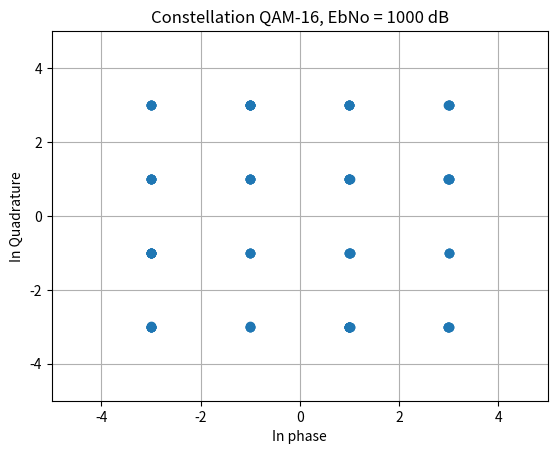
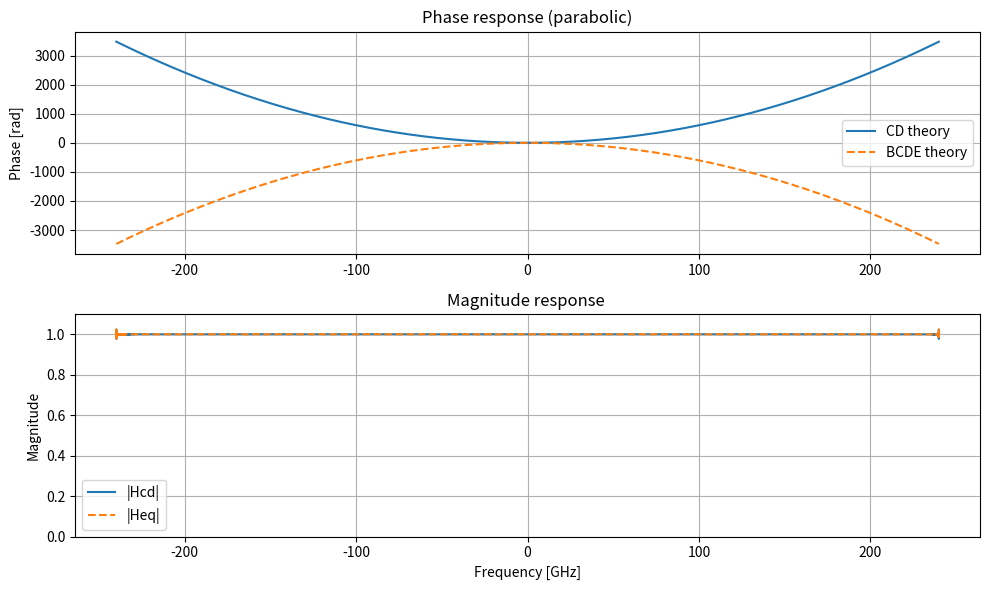
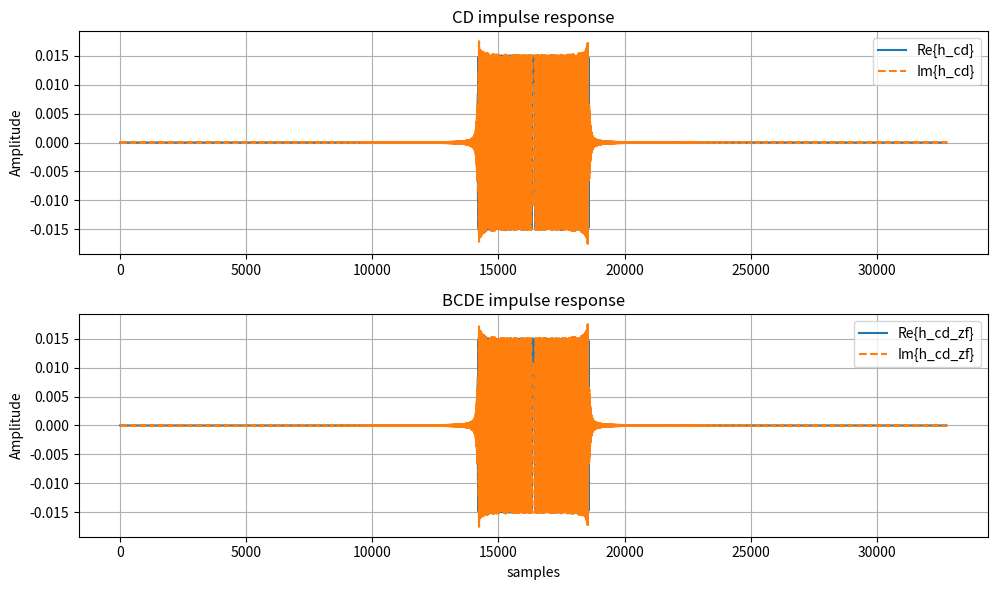

These charts were generated, in order, by the following Python code:
import numpy as np
import matplotlib.pyplot as plt
from scipy.signal import lfilter
from scipy.special import erfc

# -------------------------------------------------
# Basic TX QAM
# -------------------------------------------------

enable_plots = True

M = 16
L = int(2e4)
BR = 120e9
N = 4
rolloff = 0.1
h_taps = 203
EbNo_db = 1000

T = 1/BR
fs = N * BR
Ts = 1/fs

# -------------------------------------------------
# QAM Modulator (equivalente a qammod)
# -------------------------------------------------

def qammod(x, M):
    m = int(np.sqrt(M))
    re = 2*(x % m) - m + 1
    im = 2*(x // m) - m + 1
    return re + 1j*im

# Símbolos
x_aux = np.random.randint(0, M, L)
ak = qammod(x_aux, M)

# -------------------------------------------------
# Upsampling
# -------------------------------------------------

xup = np.zeros(L*N, dtype=complex)
xup[::N] = ak
xup = N * xup   

# -------------------------------------------------
# Filtro RRC
# -------------------------------------------------
def round_odd(n):
    n = int(np.round(n))
    if n % 2 == 0:
        n += 1
    return n

def root_raised_cosine(fc, fs, rolloff, n_taps, t0=0):

    Ts = 1 / fs
    rolloff = rolloff + 0.0001
    T = 1 / fc

    # Force to odd
    n_taps = round_odd(n_taps)

    # Time vector
    n = np.arange(-(n_taps - 1)//2, (n_taps - 1)//2 + 1)
    t_v = n * Ts + t0
    tn_v = t_v * 2 / T

    # Filter taps 
    numerator = (
        np.sin(np.pi * (1 - rolloff) * tn_v)
        + 4 * rolloff * tn_v * np.cos(np.pi * (1 + rolloff) * tn_v)
    )

    denominator = (
        np.pi * tn_v * (1 - (4 * rolloff * tn_v)**2)
    )

    h_v = numerator / denominator

    # Valor central (evita NaN en tn_v = 0)
    center = (n_taps - 1) // 2
    h_v[center] = (1 + rolloff * (4/np.pi - 1))

    # Normalización
    h_v = h_v / np.sum(h_v)

    return h_v

h = root_raised_cosine(BR/2, fs, rolloff, h_taps, 0)

h_delay = 0  

yup = lfilter(h, 1, np.concatenate([xup, np.zeros(h_delay)]))
yup = yup[h_delay:]

# -------------------------------------------------
# Channel
# -------------------------------------------------

# CD

L_fiber = 120e3         # longitud fibra [m]
D = 20e-6               # ps/(nm km) -> convertido a s/(m^2)
lambda0 = 1550e-9       # longitud de onda [m]
c = 3e8                 # velocidad de la luz

# beta2 [s^2/m]
beta2 = -(D * lambda0**2) / (2*np.pi*c)

# NTAPS
CD_MAX = round(L_fiber * D, 3) 
NTAPS_CD = round( (1.1 * fs * fs * CD_MAX * lambda0**2) / c)

fs_bcde = fs # ESTO NO ES ASI EN LA IMPLEMENTACIÓN
NTAPS_BCDE = round( (1.1 * fs * BR * CD_MAX * lambda0**2) / c)

print(f' -- CD_MAX: {CD_MAX} [ns/nm]--')
print(f' -- NTAPS CD: {NTAPS_CD } --')
print(f' -- NTAPS CD: {NTAPS_BCDE } --')

def cd_fir(beta2, L, fs, Nfft=16*2048):

    # vector de frecuencias angulares
    w = 2*np.pi * np.fft.fftfreq(Nfft, d=1/fs)

    # respuesta en frecuencia de CD
    Hcd = np.exp(1j * beta2 / 2 * L * w**2 ) # H(w)

    # respuesta temporal
    h = np.fft.ifft(Hcd) # h(t) = F^-1(H(w))

    # centrar el impulso
    h = np.fft.fftshift(h)

    # normalizar energía
    h = h / np.sqrt(np.sum(np.abs(h)**2))

    return h

h_cd = cd_fir(beta2, L_fiber, fs)

rx_w_cd = lfilter(h_cd, 1, yup)

# Noise

k = np.log2(M)
EbNo = 10**(EbNo_db/10)
SNR_slc = EbNo * k
SNR_ch = SNR_slc / N

Ps = np.var(yup)
Pn = Ps / SNR_ch

n = np.sqrt(Pn/2) * (
    np.random.randn(len(yup)) +
    1j*np.random.randn(len(yup))
)

rx_noisy = rx_w_cd + n

# -------------------------------------------------
# RX
# -------------------------------------------------

bcde_enable = True

# BCD Equalizer
h_cd_zf = cd_fir(beta2, -L_fiber, fs)

if bcde_enable:
    rx_wo_cd = lfilter(h_cd_zf, 1, rx_noisy)
else:
    rx_wo_cd = rx_noisy

# MF del RRC
h_mf = np.conj(h[::-1])
ymf = lfilter(h_mf, 1, np.concatenate([rx_wo_cd, np.zeros(h_delay)]))
ymf = ymf[h_delay:]

PHASE = 2
rx_down = ymf[PHASE::N]

# -------------------------------------------------
# DELAY ESTIMATION USING CROSS-CORRELATION
# -------------------------------------------------

def estimate_delay(tx_symbols, rx_symbols):

    # usamos parte central para evitar transitorios
    Lcorr = min(len(tx_symbols), len(rx_symbols))
    tx = tx_symbols[:Lcorr]
    rx = rx_symbols[:Lcorr]

    # correlación cruzada compleja
    corr = np.correlate(rx, tx, mode='full')

    delay = np.argmax(np.abs(corr)) - (Lcorr - 1)

    return delay

# Estimar delay en símbolos
delay_est = estimate_delay(ak, rx_down)

print(f"\nEstimated symbol delay = {delay_est}")

# Compensar delay
if delay_est > 0:
    rx_aligned = rx_down[delay_est:]
    tx_aligned = ak[:len(rx_aligned)]
elif delay_est < 0:
    tx_aligned = ak[-delay_est:]
    rx_aligned = rx_down[:len(tx_aligned)]
else:
    rx_aligned = rx_down
    tx_aligned = ak[:len(rx_aligned)]

# -------------------------------------------------
# SLICER
# -------------------------------------------------

def slicer(rx, M):
    const = qammod(np.arange(M), M)  # todos los símbolos posibles
    
    idx = np.argmin(np.abs(rx[:, None] - const), axis=1)
    
    return const[idx]

ak_hat = slicer(rx_aligned, M)

# -------------------------------------------------
# BER
# -------------------------------------------------

def ber_theoretical(EbNo_db, M):
    k = np.log2(M)
    EbNo = 10**(EbNo_db/10)
    return (4/k)*(1-1/np.sqrt(M))*0.5*erfc(
        np.sqrt(3*k*EbNo/(M-1))/np.sqrt(2)
    )

ber_theo = ber_theoretical(EbNo_db, M)

# Solo quiero medir BER del final de mi simulación
use_frac = 0.6  # fracción de la señal que querés usar (ej: 0.6 = 60%)

start = int((1 - use_frac) * len(ak_hat))

ak_hat_cut = ak_hat[start:]
tx_cut = tx_aligned[start:]

# SER simulada
n_errors = np.sum(ak_hat_cut != tx_cut)
ser_sim = n_errors / len(ak_hat_cut)

# BER aproximada
ber_sim = ser_sim / np.log2(M)

# Some prints
print("\n - Theo BER = %.2e" % ber_theo)
print("\n - Sim SER  = %.2e" % ser_sim)
print("\n - Sim BER  = %.2e" % ber_sim)
print("\n - Errors   = %d" % n_errors)

# -------------------------------------------------
# Plots
# -------------------------------------------------

def freq_response(h, fs):

    NFFT = 4*len(h)
    H = np.fft.fftshift(np.fft.fft(h, NFFT))
    f = np.fft.fftshift(np.fft.fftfreq(len(H), d=1/fs))

    return f, H

if enable_plots:
    # Constelacion
    plt.figure()
    pts = rx_down[-200:-100]
    plt.plot(np.real(pts), np.imag(pts), 'o')
    plt.xlabel('In phase')
    plt.ylabel('In Quadrature')
    plt.title(f'Constellation QAM-{M}, EbNo = {EbNo_db:.0f} dB')
    if M == 4:
        plt.xlim([-2,2])
        plt.ylim([-2,2])
    if M == 16:
        LIM = 5
        plt.xlim([-LIM,LIM])
        plt.ylim([-LIM,LIM])
    else:
        LIM = 9
        plt.xlim([-LIM,LIM])
        plt.ylim([-LIM,LIM])
    plt.grid(True)

    # CD
    f_cd, H_cd = freq_response(h_cd, fs)
    f_eq, H_eq = freq_response(h_cd_zf, fs)

    phi_cd = -beta2*L_fiber*(2*np.pi*f_cd)**2/2
    phi_eq = +beta2*L_fiber*(2*np.pi*f_cd)**2/2

    plt.figure(figsize=(10,6))

    # fase
    plt.subplot(2,1,1)

    plt.plot(f_cd/1e9, phi_cd, label='CD theory')
    plt.plot(f_cd/1e9, phi_eq, '--', label='BCDE theory')

    plt.ylabel("Phase [rad]")
    plt.title("Phase response (parabolic)")
    plt.legend()
    plt.grid()

    # magnitud
    plt.subplot(2,1,2)

    plt.plot(f_cd/1e9, np.abs(H_cd), label='|Hcd|')
    plt.plot(f_cd/1e9, np.abs(H_eq), '--', label='|Heq|')

    plt.xlabel("Frequency [GHz]")
    plt.ylabel("Magnitude")
    plt.title("Magnitude response ")
    plt.legend()
    plt.grid()
    plt.ylim(0,1.1)

    plt.tight_layout()
    
    plt.figure(figsize=(10,6))

    # Plot in time
    plt.subplot(2,1,1)

    plt.plot(np.real(h_cd), label='Re{h_cd}')
    plt.plot(np.imag(h_cd), '--', label='Im{h_cd}')

    plt.title("CD impulse response")
    plt.ylabel("Amplitude")
    plt.legend()
    plt.grid()

    plt.subplot(2,1,2)

    plt.plot(np.real(h_cd_zf), label='Re{h_cd_zf}')
    plt.plot(np.imag(h_cd_zf), '--', label='Im{h_cd_zf}')

    plt.title("BCDE impulse response")
    plt.xlabel("samples")
    plt.ylabel("Amplitude")
    plt.legend()
    plt.grid()

    plt.tight_layout()
    plt.show()
